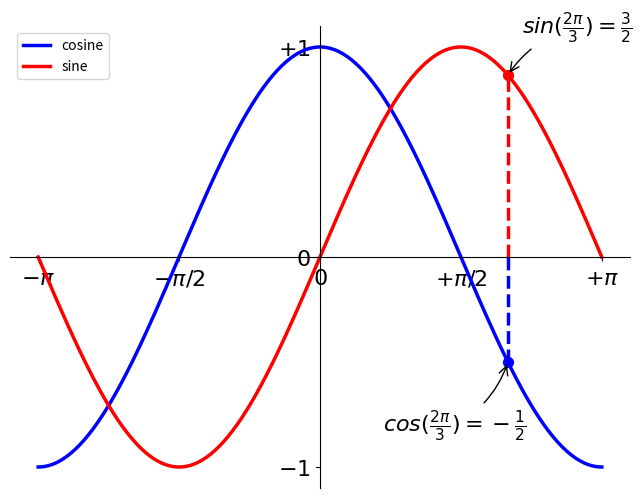

Write Python code to recreate this figure.
# -*- coding: utf-8 -*-
"""
Created on Mon Aug 19 20:25:31 2019

[redacted]
"""
import matplotlib.pyplot as plt
import numpy as np

# Create a figure of size 8x6 inches, 80 dots per inch
plt.figure(figsize = (8,6), dpi = 80)

# Create a new subplot from a grid of 1x1
plt.subplot(1,1,1)

# Create an interval of points using "np.linspace" function
# Assign the cosine and sine to variables C and S, respectively
X = np.linspace(-np.pi, np.pi, 256, endpoint = True)
C, S = np.cos(X), np.sin(X)

# plot cosine with a blue continuous line of width 1 (pixels)
plt.plot(X, C, color = "blue", linewidth = 2.5, linestyle = "-", label = "cosine")

# plot sine with a green continuous line of width 1 (pixels)
plt.plot(X, S, color = "red", linewidth = 2.5, linestyle = "-", label = "sine")

# Set x limits
plt.xlim(X.min() * 1.1, X.max() * 1.1)

# Set x tics
#plt.xticks([-np.pi, -np.pi/2, 0, np.pi/2, np.pi])
plt.xticks([-np.pi, -np.pi/2, 0, np.pi/2, np.pi], [r'$-\pi$', r'$-\pi/2$', r'$0$', r'$+\pi/2$', r'$+\pi$'])

# Set y limits
plt.ylim(C.min() * 1.1, C.max() * 1.1)

# Set y ticks
#plt.yticks([-1, 0, +1])
plt.yticks([-1, 0, +1], [r'$-1$', r'$0$', r'$+1$'])

# Sace figure using 72 dots per inch
# plt.savefig("exercise_2.png", dpi = 72)

# Moving spines
ax = plt.gca() # gca stands for 'get current axis'
ax.spines['right'].set_color('none')
ax.spines['top'].set_color('none')
ax.xaxis.set_ticks_position('bottom')
ax.spines['bottom'].set_position(('data', 0))
ax.yaxis.set_ticks_position('left')
ax.spines['left'].set_position(('data', 0))

# Adding a legend - legend position
plt.legend(loc = 'upper left')

# Annotate some points
t = 2 * np.pi / 3
plt.plot([t, t], [0, np.cos(t)], color = 'blue', linewidth = 2.5, linestyle = "--")
plt.scatter([t, ], [np.cos(t), ], 50, color = 'blue')

plt.annotate(r'$cos(\frac{2\pi}{3}) = -\frac{1}{2}$', 
            xy=(t, np.cos(t)), xycoords = 'data', 
            xytext = (-90, -50), textcoords = 'offset points', fontsize = 16, 
            arrowprops = dict(arrowstyle = "->", connectionstyle = "arc3, rad = .2"))

plt.plot([t, t], [0, np.sin(t)], color = 'red', linewidth = 2.5, linestyle = "--")
plt.scatter([t, ], [np.sin(t), ], 50, color = 'red')

plt.annotate(r'$sin(\frac{2\pi}{3}) = \frac{3}{2}$', 
            xy=(t, np.sin(t)), xycoords = 'data', 
            xytext = (+10, +30), textcoords = 'offset points', fontsize = 16, 
            arrowprops = dict(arrowstyle = "->", connectionstyle = "arc3, rad = .2"))

for label in ax.get_xticklabels() + ax.get_yticklabels():
    label.set_fontsize(16)
    label.set_bbox(dict(facecolor = 'white', edgecolor = 'None', alpha = 0.65))

# Show result on screen
plt.show()

